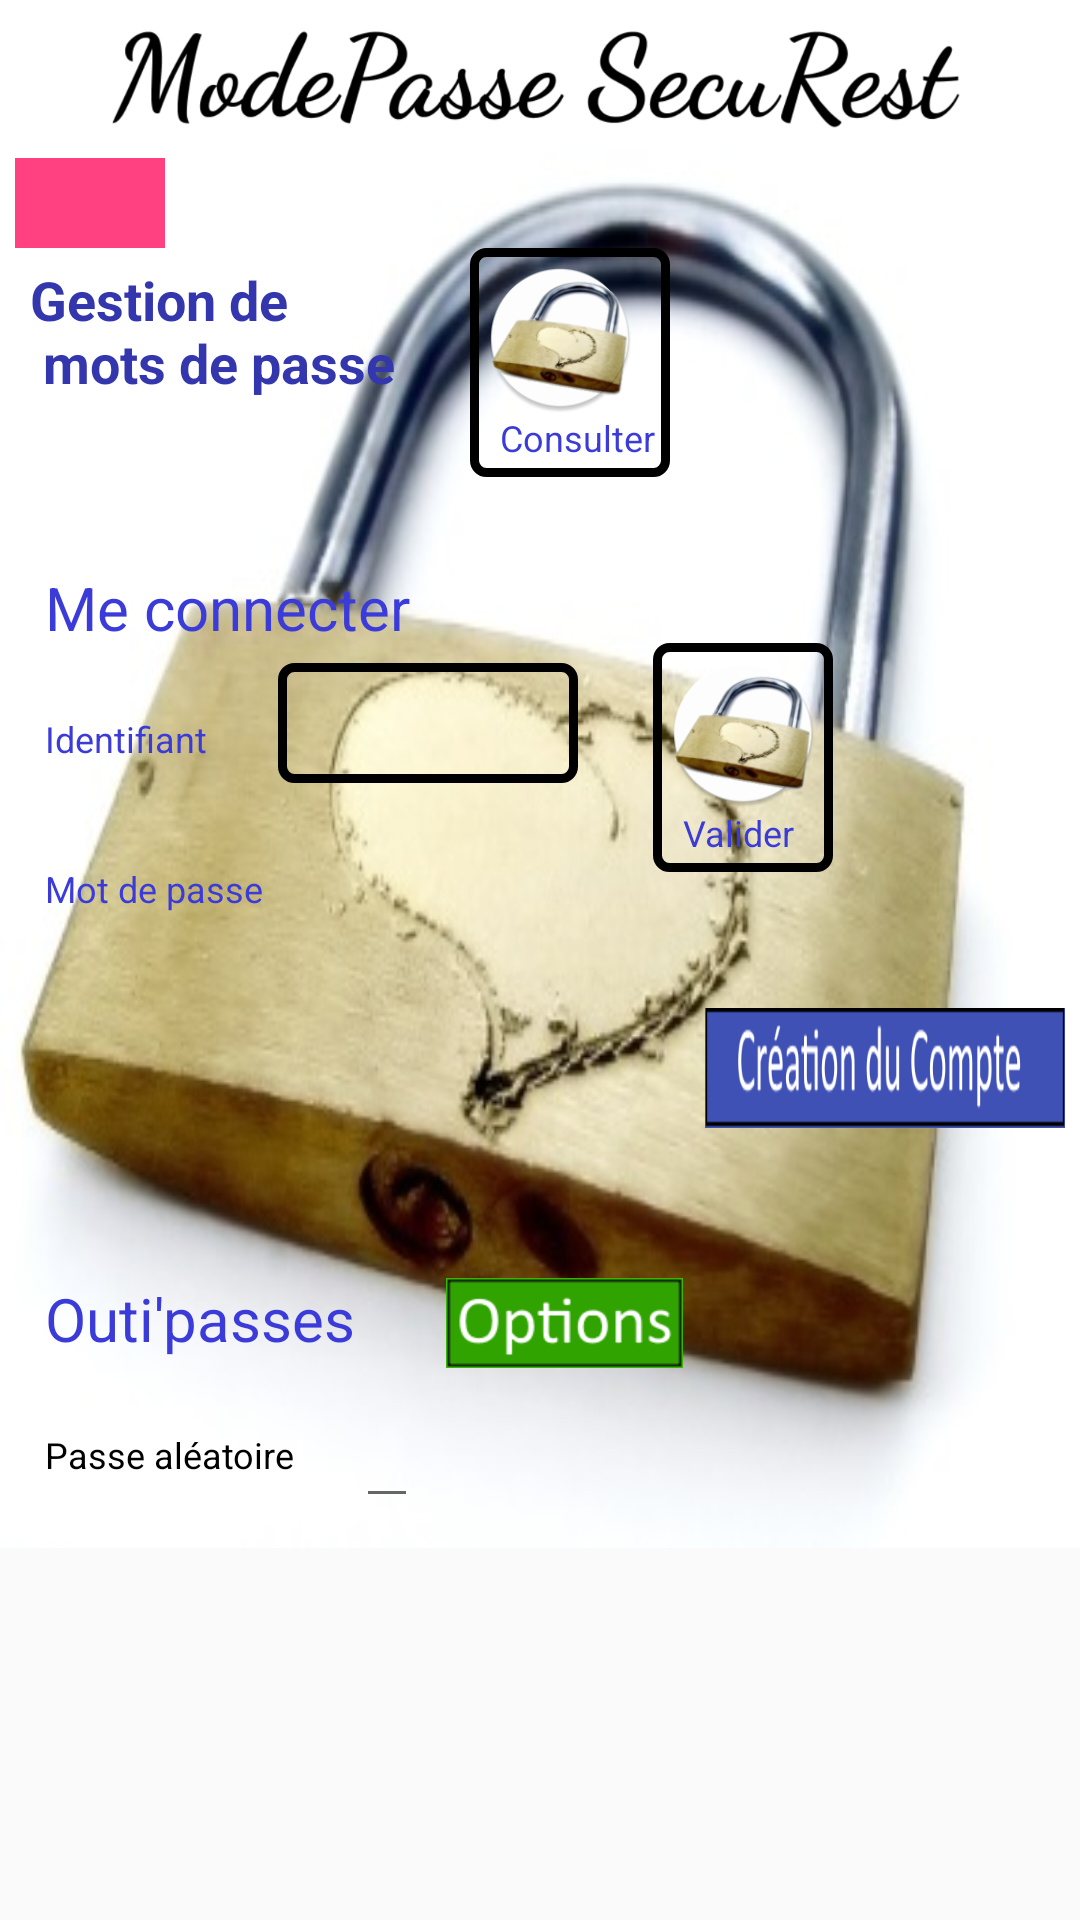

Here is an Android app screen rendered from its layout file. Give the layout XML and the strings, colors and styles it references.
<!-- AndroidManifest.xml: application theme Theme.AppCompat.Light -->
<!-- res/layout/activity_main.xml -->
<?xml version="1.0" encoding="utf-8"?>
<ScrollView
    xmlns:android="http://schemas.android.com/apk/res/android"
    xmlns:app="http://schemas.android.com/apk/res-auto"
    android:layout_width="fill_parent"
    android:layout_height="wrap_content">

    <LinearLayout xmlns:android=
                      "http://schemas.android.com/apk/res/android"
                  android:layout_width="match_parent"
                  android:layout_height="wrap_content"
                  android:background="@drawable/cadnas"
                  android:orientation="vertical"
                  android:paddingLeft="5dp"
                  android:paddingRight="5dp">

        


        <ImageView
            android:id="@+id/logo"
            android:layout_width="match_parent"
            android:layout_height="wrap_content"
            android:contentDescription="@string/texte_logo"
            android:padding="5dp"
            app:srcCompat="@drawable/app_name"/>


        <ImageButton
            android:id="@+id/test_btn"
            android:layout_width="50dp"
            android:layout_height="30dp"
            android:background="@color/colorAccent"
            android:contentDescription="@string/test"
            />


        <LinearLayout
            android:layout_width="wrap_content"
            android:layout_height="wrap_content"
            android:orientation="horizontal">


            <TextView
                android:id=
                    "@+id/accueilTexte"
                android:layout_width="wrap_content"
                android:layout_height="wrap_content"
                android:padding="5dp"
                android:text="@string/texte_accueil"
                android:textColor="@color/titre1"
                android:textSize="18sp"
                android:textStyle="bold"/>

            <LinearLayout
                android:layout_width="wrap_content"
                android:layout_height="wrap_content"
                android:layout_gravity="start|center_vertical"
                android:layout_marginLeft="20dp"
                android:layout_marginStart="20dp"
                android:background="@drawable/linearborder"
                android:orientation="vertical"
                android:padding="5dp">

                
                <Button
                    android:id="@+id/bouton_consulter"
                    android:layout_width="50dp"
                    android:layout_height="50dp"
                    android:background="@mipmap/mp_sr"/>

                
                <TextView
                    android:layout_width="wrap_content"
                    android:layout_height="wrap_content"
                    android:labelFor="@+id/bouton_consulter"
                    android:paddingEnd="0dp"
                    android:paddingLeft="5dp"
                    android:paddingRight="0dp"
                    android:paddingStart="5dp"
                    android:text="@string/bouton_consulter"
                    android:textAppearance="@style/texte_bleu"/>

            </LinearLayout>

        </LinearLayout>

        <Space
            android:layout_width="match_parent"
            android:layout_height="20dp"/>



        
        <GridLayout
            android:id="@+id/panel_identif"
            android:layout_width="match_parent"
            android:layout_height="wrap_content"
            android:layout_gravity="center_vertical"
            android:background="@drawable/encadre_gris"
            android:columnCount="3"
            android:orientation="horizontal"
            android:padding="10dp">

            

            <TextView
                android:id="@+id/titre_connexion"
                android:layout_width="wrap_content"
                android:layout_height="wrap_content"
                android:layout_column="0"
                android:layout_columnSpan="2"
                android:layout_gravity="start"
                android:layout_row="0"
                android:text="@string/connexion_compte"
                android:textAppearance="@style/titre2"/>

            

            <TextView
                android:id="@+id/titre_identifiant"
                android:layout_width="wrap_content"
                android:layout_height="wrap_content"
                android:layout_column="0"
                android:layout_gravity="center_vertical"
                android:layout_row="1"
                android:text="@string/u_identifiant"
                android:textAppearance="@style/texte_bleu"/>

            

            <EditText
                android:id=
                    "@+id/saisie_Identifiant"
                android:layout_width="100dp"
                android:layout_height="40dp"
                android:layout_column="1"
                android:layout_gravity="center"
                android:layout_row="1"
                android:background="@drawable/linearborder"
                android:inputType="text"
                android:layout_margin="5dp"
                android:layout_marginBottom="15dp"
                android:text="@string/invite_remplir"
                android:textAlignment="center"
                android:textAppearance="@style/TextAppearance.AppCompat"
                android:textSize="18sp"
                android:textStyle="bold"/>


            

            <TextView
                android:id="@+id/titre_pass"
                android:layout_width="wrap_content"
                android:layout_height="wrap_content"
                android:layout_gravity="center_vertical"
                android:layout_column="0"
                android:layout_row="2"
                android:text="@string/mot_passe"
                android:textAppearance="@style/texte_bleu"/>

            
            <EditText
                android:id=
                    "@+id/saisie_Pass"
                android:layout_width="100dp"
                android:layout_height="40dp"
                android:layout_column="1"
                android:layout_gravity="center"
                android:layout_row="2"
                android:background="@drawable/encadre_gris"
                android:inputType="textPassword"
                android:textAlignment="center"
                android:textAppearance="@style/TextAppearance.AppCompat"
                android:textColor="@android:color/white"
                android:textSize="18sp"
                android:textStyle="bold"/>

            <LinearLayout android:layout_width="wrap_content"
                          android:layout_height="wrap_content"
                          android:layout_column="2"
                          android:layout_gravity="start|center_vertical"
                          android:layout_marginLeft="20dp"
                          android:layout_marginStart="20dp"
                          android:layout_row="0"
                          android:layout_rowSpan="3"
                          android:background="@drawable/linearborder"
                          android:orientation="vertical"
                          android:padding="5dp">

                
                <Button
                    android:id="@+id/bouton_connexion"
                    android:layout_width="50dp"
                    android:layout_height="50dp"
                    android:background="@mipmap/mp_sr"/>

                
                <TextView
                    android:id="@+id/titre_valider"
                    android:layout_width="wrap_content"
                    android:layout_height="wrap_content"
                    android:paddingEnd="0dp"
                    android:paddingLeft="5dp"
                    android:paddingRight="0dp"
                    android:paddingStart="5dp"
                    android:text="@string/bouton_valider"
                    android:textAppearance="@style/texte_bleu"/>

            </LinearLayout>

        </GridLayout>

        


        <ImageButton
            android:id="@+id/bouton_creation"
            android:layout_width="120dp"
            android:layout_height="40dp"
            android:layout_marginTop="10dp"
            android:layout_marginBottom="10dp"

            android:layout_gravity="end"
            android:background="@drawable/creation"
            android:contentDescription="@string/creation_compte"
            />

        <Space
            android:layout_width="match_parent"
            android:layout_height="30dp"/>


        
        <GridLayout
            android:layout_width="match_parent"
            android:layout_height="wrap_content"
            android:layout_gravity="center_vertical"
            android:background="@drawable/encadre_gris"
            android:columnCount="2"
            android:foregroundGravity="center_vertical"
            android:orientation="horizontal"
            android:padding="10dp" >


            <TextView
                android:id="@+id/outipasses"
                android:layout_width="wrap_content"
                android:layout_height="wrap_content"
                android:layout_column="0"
                android:layout_gravity="start"
                android:layout_row="0"
                android:text="@string/outipasses"
                android:textAppearance="@style/titre2"/>

            <ImageButton
                android:id="@+id/bouton_outils"
                android:layout_width="79dp"
                android:layout_height="30dp"
                android:layout_row="0"
                android:layout_column="1"
                android:layout_marginStart="30dp"
                android:layout_marginLeft="30dp"
                android:background="@drawable/actions_passes"
                android:contentDescription="@string/menu_outipasses"
                />

            <TextView
                android:id="@+id/passeDispo_titre"
                android:text="@string/passe_a_dispo"
                android:layout_width="wrap_content"
                android:layout_height="wrap_content"
                android:layout_column="0"
                android:layout_row="1"
                android:textAppearance="@style/texte_simple"/>



            <EditText
                android:id="@+id/passeDispo"
                android:layout_width="wrap_content"
                android:layout_height="50dp"
                android:layout_column="1"
                android:layout_row="1"
                android:layout_gravity="start"
                android:inputType="text"
                android:textColor="@android:color/background_dark"/>


        </GridLayout>


    </LinearLayout>

</ScrollView>
<!-- resources referenced by this layout -->
<resources>
  <color name="colorAccent">#FF4081</color>
  <color name="titre1">#3436AE</color>
  <!-- drawable actions_passes: png bitmap (drawable, 2531 bytes) -->
  <!-- drawable app_name: png bitmap (drawable-hdpi, 12867 bytes) -->
  <!-- drawable cadnas: jpg bitmap (drawable, 466403 bytes) -->
  <!-- drawable creation: png bitmap (drawable, 8632 bytes) -->
  <!-- drawable encadre_gris (drawable) -->
  <?xml version="1.0" encoding="utf-8"?>
  <layer-list xmlns:android="http://schemas.android.com/apk/res/android" >
      <item android:drawable="@color/gris_fonce" />
      <item android:drawable="@drawable/linearborder" />
  </layer-list>
  <!-- drawable linearborder (drawable) -->
  <?xml version="1.0" encoding="utf-8"?>
  <shape xmlns:android="http://schemas.android.com/apk/res/android">
  
      <stroke android:width="3dp" android:color="@color/dore" />
           <padding android:left="2dp" android:top="2dp" android:right="2dp" android:bottom="2dp" />
      <corners android:radius="4dp" />
  
  </shape>
  <!-- mipmap mp_sr: png bitmap (mipmap-hdpi, 9053 bytes) -->
  <string name="bouton_consulter">Consulter</string>
  <string name="bouton_valider">Valider</string>
  <string name="connexion_compte">Me connecter</string>
  <string name="creation_compte">Création du Compte</string>
  <string name="invite_remplir"> </string>
  <string name="menu_outipasses">Outi\'passes</string>
  <string name="mot_passe">Mot de passe</string>
  <string name="outipasses">Outi\'passes</string>
  <string name="passe_a_dispo">Passe aléatoire</string>
  <string name="test">"Bouton test"</string>
  <string name="texte_accueil">Gestion de\n mots de passe</string>
  <string name="texte_logo">ModePasse SecuRest - logo</string>
  <string name="u_identifiant">Identifiant</string>
  <style name="texte_bleu" parent="texte_simple">
          <item name="android:textColor">@color/titre2</item>
      </style>
  <style name="texte_simple" parent="AppTheme">
          <item name="android:textSize">12sp</item>
      </style>
  <style name="titre2" parent="AppTheme">
          <item name="android:textColor">@color/titre2</item>
          <item name="android:textSize">20sp</item>
      </style>
  <color name="titre2">#3b3bda</color>
  <style name="AppTheme" parent="Theme.AppCompat">
          
          <item name="colorPrimary">@color/colorPrimary</item>
          <item name="colorPrimaryDark">@color/colorPrimaryDark</item>
          <item name="colorAccent">@color/colorAccent</item>
      </style>
  <color name="colorPrimary">#3F51B5</color>
  <color name="colorPrimaryDark">#303F9F</color>
</resources>
